The GitHub repository akatakan/Edible-Mushroom-Classifier contains a labelled image folder "mantarlar" with 3 categories: yenebilen, yenilebilen, zehirli. Examples follow, each with its label.

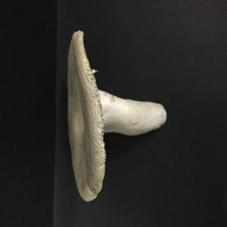
Label: yenebilen

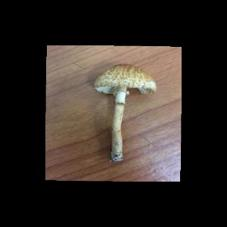
Label: zehirli

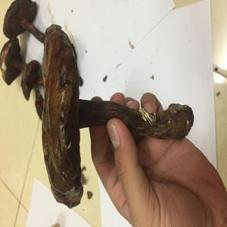
Label: yenebilen

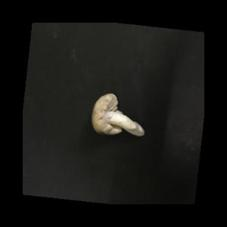
Label: yenilebilen

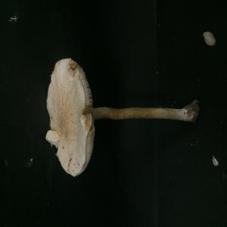
Label: zehirli

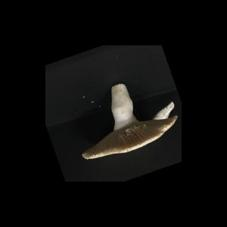
Label: yenebilen
